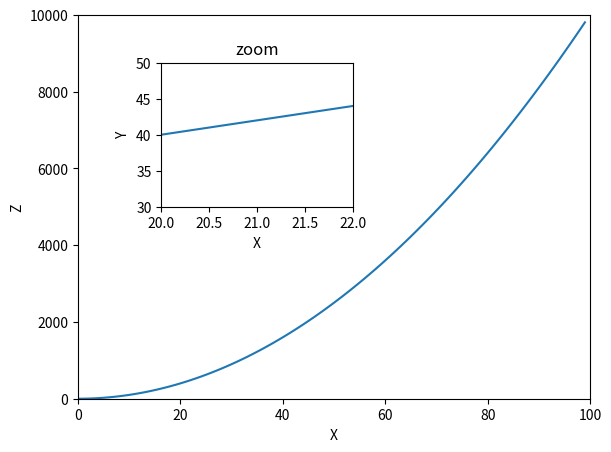

Write the Python code that produced this figure.
import numpy as np
import matplotlib.pyplot as plt

x = np.arange(0, 100)
y = x * 2
z = x ** 2

# Create the figure
figure = plt.figure()

# Create a new axes (0, 0, 1, 1) didn't work because it hid the x and y numbers.
axes_one = figure.add_axes([0.12, 0.1, 0.8, 0.8])
axes_one.plot(x, z)
axes_one.set_ylabel('Z')
axes_one.set_xlabel('X')
axes_one.set_xlim([0, 100])
axes_one.set_ylim([0, 10000])

axes_two = figure.add_axes([0.25, 0.5, 0.3, 0.3])
axes_two.plot(x, y)
axes_two.set_title('zoom')
axes_two.set_ylabel('Y')
axes_two.set_xlabel('X')
axes_two.set_xlim([20, 22])
axes_two.set_ylim([30, 50])

plt.show()

